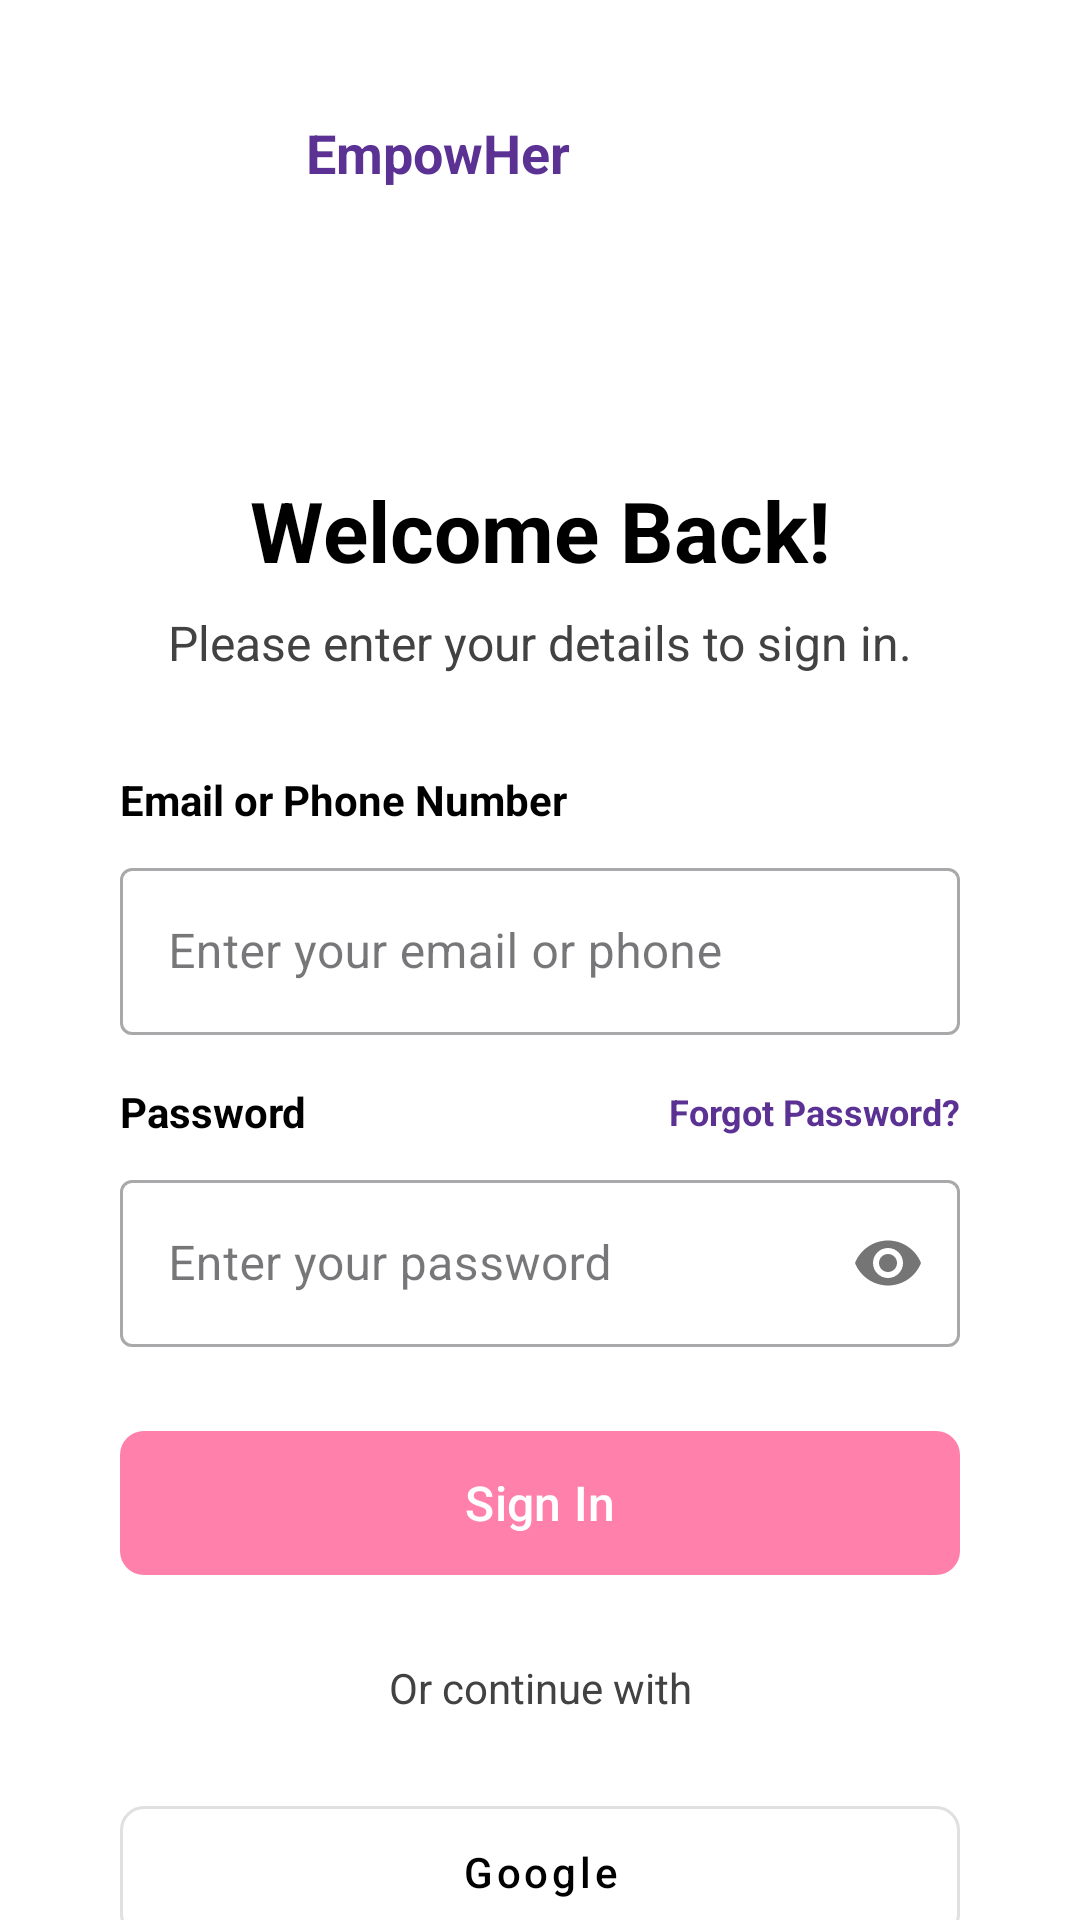

Here is an Android app screen rendered from its layout file. Give the layout XML and the strings, colors and styles it references.
<!-- AndroidManifest.xml: application theme Theme.EmpowHer -->
<!-- res/layout/activity_signin.xml -->
<?xml version="1.0" encoding="utf-8"?>
<androidx.core.widget.NestedScrollView xmlns:android="http://schemas.android.com/apk/res/android"
    xmlns:app="http://schemas.android.com/apk/res-auto"
    xmlns:tools="http://schemas.android.com/tools"
    android:id="@+id/main"
    android:layout_width="match_parent"
    android:layout_height="match_parent"
    android:fillViewport="true"
    android:background="@color/white"
    tools:context=".activities.SignInActivity">

    <androidx.constraintlayout.widget.ConstraintLayout
        android:layout_width="match_parent"
        android:layout_height="wrap_content"
        android:paddingHorizontal="40dp"
        android:paddingVertical="24dp">

        <LinearLayout
            android:id="@+id/layoutLogo"
            android:layout_width="wrap_content"
            android:layout_height="wrap_content"
            android:gravity="center_vertical"
            android:orientation="horizontal"
            app:layout_constraintStart_toStartOf="parent"
            app:layout_constraintTop_toTopOf="parent">

            <ImageView
                android:layout_width="54dp"
                android:layout_height="54dp"
                android:src="@drawable/logo" />

            <TextView
                android:id="@+id/tvAppName"
                android:layout_width="wrap_content"
                android:layout_height="wrap_content"
                android:layout_marginStart="8dp"
                android:text="EmpowHer"
                android:textColor="@color/primary"
                android:textSize="18sp"
                android:textStyle="bold" />
        </LinearLayout>

        <TextView
            android:id="@+id/tvWelcome"
            android:layout_width="wrap_content"
            android:layout_height="wrap_content"
            android:layout_marginTop="80dp"
            android:text="@string/welcome_back"
            android:textColor="@color/black"
            android:textSize="28sp"
            android:textStyle="bold"
            app:layout_constraintEnd_toEndOf="parent"
            app:layout_constraintStart_toStartOf="parent"
            app:layout_constraintTop_toBottomOf="@id/layoutLogo" />

        <TextView
            android:id="@+id/tvSignInDesc"
            android:layout_width="wrap_content"
            android:layout_height="wrap_content"
            android:layout_marginTop="8dp"
            android:text="@string/signin_desc"
            android:textColor="@color/neutral"
            android:textSize="16sp"
            app:layout_constraintEnd_toEndOf="parent"
            app:layout_constraintStart_toStartOf="parent"
            app:layout_constraintTop_toBottomOf="@id/tvWelcome" />

        <TextView
            android:id="@+id/tvEmailLabel"
            android:layout_width="wrap_content"
            android:layout_height="wrap_content"
            android:layout_marginTop="32dp"
            android:text="@string/email_or_phone"
            android:textColor="@color/black"
            android:textStyle="bold"
            app:layout_constraintStart_toStartOf="parent"
            app:layout_constraintTop_toBottomOf="@id/tvSignInDesc" />

        <com.google.android.material.textfield.TextInputLayout
            android:id="@+id/tilEmail"
            style="@style/Widget.MaterialComponents.TextInputLayout.OutlinedBox"
            android:layout_width="0dp"
            android:layout_height="wrap_content"
            android:layout_marginTop="8dp"
            app:layout_constraintEnd_toEndOf="parent"
            app:layout_constraintStart_toStartOf="parent"
            app:layout_constraintTop_toBottomOf="@id/tvEmailLabel">

            <com.google.android.material.textfield.TextInputEditText
                android:id="@+id/etEmail"
                android:layout_width="match_parent"
                android:layout_height="wrap_content"
                android:hint="@string/enter_email_or_phone"
                android:inputType="textEmailAddress" />
        </com.google.android.material.textfield.TextInputLayout>

        <TextView
            android:id="@+id/tvPasswordLabel"
            android:layout_width="wrap_content"
            android:layout_height="wrap_content"
            android:layout_marginTop="16dp"
            android:text="@string/password"
            android:textColor="@color/black"
            android:textStyle="bold"
            app:layout_constraintStart_toStartOf="parent"
            app:layout_constraintTop_toBottomOf="@id/tilEmail" />

        <TextView
            android:id="@+id/tvForgotPassword"
            android:layout_width="wrap_content"
            android:layout_height="wrap_content"
            android:text="@string/forgot_password"
            android:textColor="@color/primary"
            android:textSize="12sp"
            android:textStyle="bold"
            app:layout_constraintBottom_toBottomOf="@id/tvPasswordLabel"
            app:layout_constraintEnd_toEndOf="parent"
            app:layout_constraintTop_toTopOf="@id/tvPasswordLabel" />

        <com.google.android.material.textfield.TextInputLayout
            android:id="@+id/tilPassword"
            style="@style/Widget.MaterialComponents.TextInputLayout.OutlinedBox"
            android:layout_width="0dp"
            android:layout_height="wrap_content"
            android:layout_marginTop="8dp"
            app:layout_constraintEnd_toEndOf="parent"
            app:layout_constraintStart_toStartOf="parent"
            app:layout_constraintTop_toBottomOf="@id/tvPasswordLabel"
            app:passwordToggleEnabled="true">

            <com.google.android.material.textfield.TextInputEditText
                android:id="@+id/etPassword"
                android:layout_width="match_parent"
                android:layout_height="wrap_content"
                android:hint="@string/password_hint"
                android:inputType="textPassword" />
        </com.google.android.material.textfield.TextInputLayout>

        <com.google.android.material.button.MaterialButton
            android:id="@+id/btnSignIn"
            android:layout_width="0dp"
            android:layout_height="56dp"
            android:layout_marginTop="24dp"
            android:text="@string/sign_in"
            android:textAllCaps="false"
            android:textSize="16sp"
            app:cornerRadius="8dp"
            app:layout_constraintEnd_toEndOf="parent"
            app:layout_constraintStart_toStartOf="parent"
            app:layout_constraintTop_toBottomOf="@id/tilPassword" />

        <TextView
            android:id="@+id/tvOrContinue"
            android:layout_width="wrap_content"
            android:layout_height="wrap_content"
            android:layout_marginTop="24dp"
            android:text="@string/or_continue_with"
            android:textColor="@color/neutral"
            android:textSize="14sp"
            app:layout_constraintEnd_toEndOf="parent"
            app:layout_constraintStart_toStartOf="parent"
            app:layout_constraintTop_toBottomOf="@id/btnSignIn" />

        <com.google.android.material.button.MaterialButton
            android:id="@+id/btnGoogleSignIn"
            style="@style/Widget.MaterialComponents.Button.OutlinedButton"
            android:layout_width="0dp"
            android:layout_height="56dp"
            android:layout_marginTop="24dp"
            android:text="@string/google"
            android:textAllCaps="false"
            android:textColor="@color/black"
            app:cornerRadius="8dp"
            app:icon="@drawable/ic_google"
            app:iconGravity="textStart"
            app:iconPadding="12dp"
            app:iconTint="@android:color/transparent"
            app:iconTintMode="add"
            app:layout_constraintEnd_toEndOf="parent"
            app:layout_constraintStart_toStartOf="parent"
            app:layout_constraintTop_toBottomOf="@id/tvOrContinue"
            app:strokeColor="#E0E0E0" />

        <LinearLayout
            android:layout_width="wrap_content"
            android:layout_height="wrap_content"
            android:layout_marginTop="32dp"
            android:layout_marginBottom="24dp"
            android:orientation="horizontal"
            app:layout_constraintBottom_toBottomOf="parent"
            app:layout_constraintEnd_toEndOf="parent"
            app:layout_constraintStart_toStartOf="parent"
            app:layout_constraintTop_toBottomOf="@id/btnGoogleSignIn"
            app:layout_constraintVertical_bias="1">

            <TextView
                android:layout_width="wrap_content"
                android:layout_height="wrap_content"
                android:text="@string/dont_have_account_label"
                android:textColor="@color/neutral" />

            <TextView
                android:id="@+id/tvGoToSignUp"
                android:layout_width="wrap_content"
                android:layout_height="wrap_content"
                android:text="@string/create_account"
                android:textColor="@color/secondary"
                android:textStyle="bold" />
        </LinearLayout>

    </androidx.constraintlayout.widget.ConstraintLayout>

</androidx.core.widget.NestedScrollView>
<!-- resources referenced by this layout -->
<resources>
  <color name="black">#FF000000</color>
  <color name="neutral">#424242</color>
  <color name="primary">#5B3294</color>
  <color name="secondary">#E91E63</color>
  <color name="white">#FFFFFFFF</color>
  <string name="create_account">Create Account</string>
  <string name="dont_have_account_label">Don\'t have an account? </string>
  <string name="email_or_phone">Email or Phone Number</string>
  <string name="enter_email_or_phone">Enter your email or phone</string>
  <string name="forgot_password">Forgot Password?</string>
  <string name="google">Google</string>
  <string name="or_continue_with">Or continue with</string>
  <string name="password">Password</string>
  <string name="password_hint">Enter your password</string>
  <string name="sign_in">Sign In</string>
  <string name="signin_desc">Please enter your details to sign in.</string>
  <string name="welcome_back">Welcome Back!</string>
  <style name="Theme.EmpowHer" parent="Base.Theme.EmpowHer" />
  <style name="Base.Theme.EmpowHer" parent="Theme.Material3.DayNight.NoActionBar">
          
          <item name="colorPrimary">@color/primary</item>
          <item name="colorSecondary">@color/secondary</item>
          <item name="colorTertiary">@color/tertiary</item>
          <item name="android:windowBackground">@color/background_light</item>
          <item name="android:statusBarColor">@color/primary</item>
          <item name="colorSecondaryContainer">@color/primary</item>
  
          
          <item name="materialButtonStyle">@style/Widget.App.Button</item>
      </style>
  <color name="tertiary">#FF80AB</color>
  <color name="background_light">#F5F5F7</color>
  <style name="Widget.App.Button" parent="Widget.Material3.Button">
          <item name="backgroundTint">@color/tertiary</item>
          <item name="android:textColor">@color/white</item>
      </style>
</resources>
